Run: headless pygame with SDL's dummy video driver; simulated clock (each Clock.tick advances the game by its frame time, no real sleeping); random seed 0; keys injected as events and as key.get_pressed() state; no mouse input.
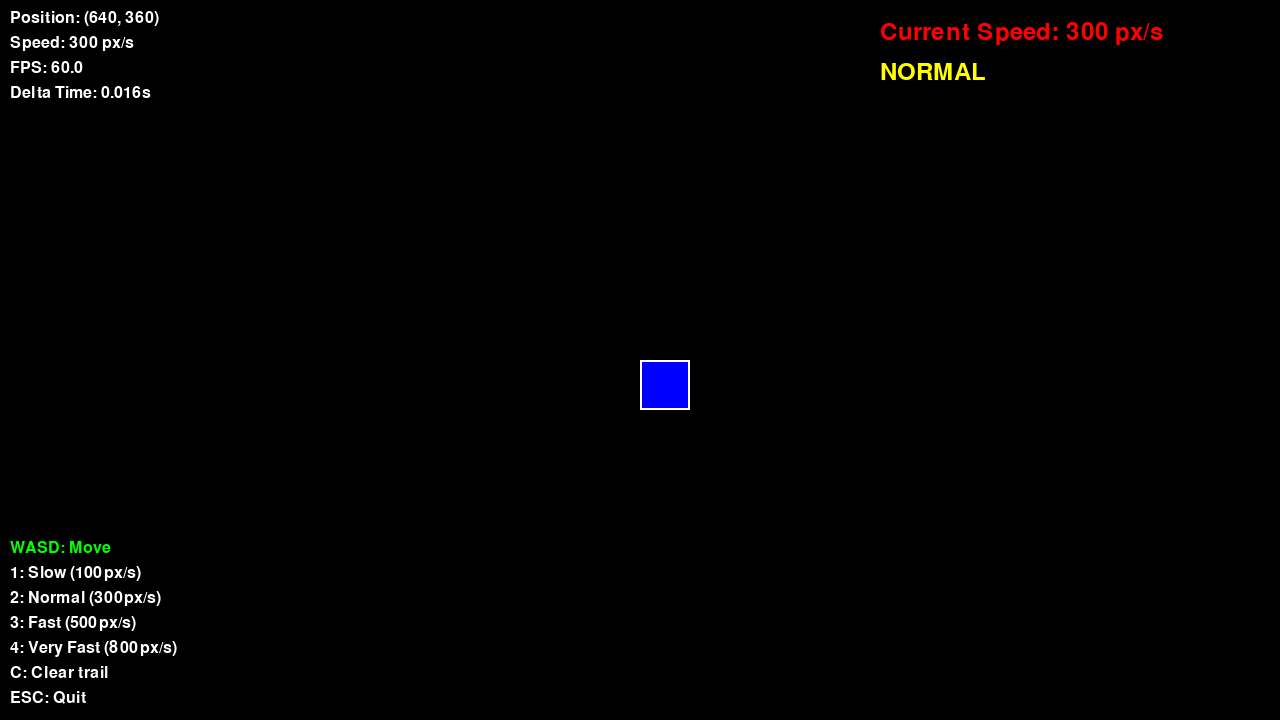
Frame 1 of 4 · flips 1–60 · no input
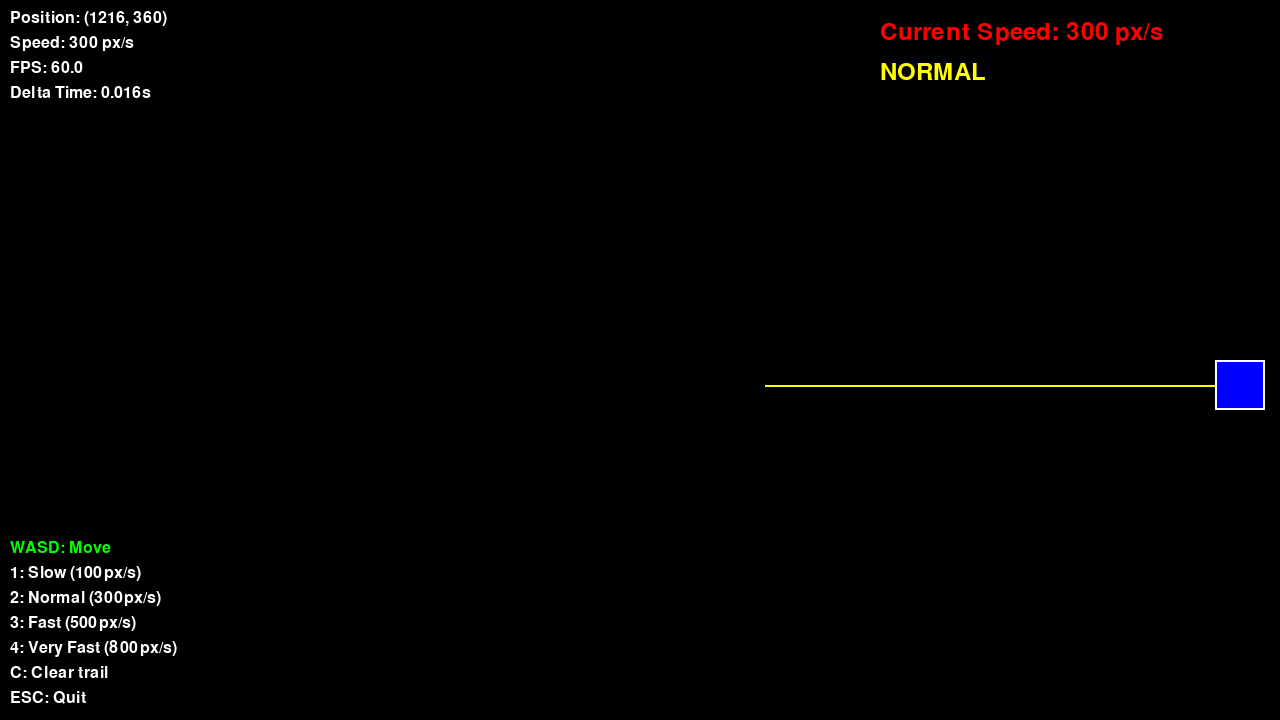
Frame 2 of 4 · flips 61–180 · tapped SPACE, RETURN · held RIGHT (→), D
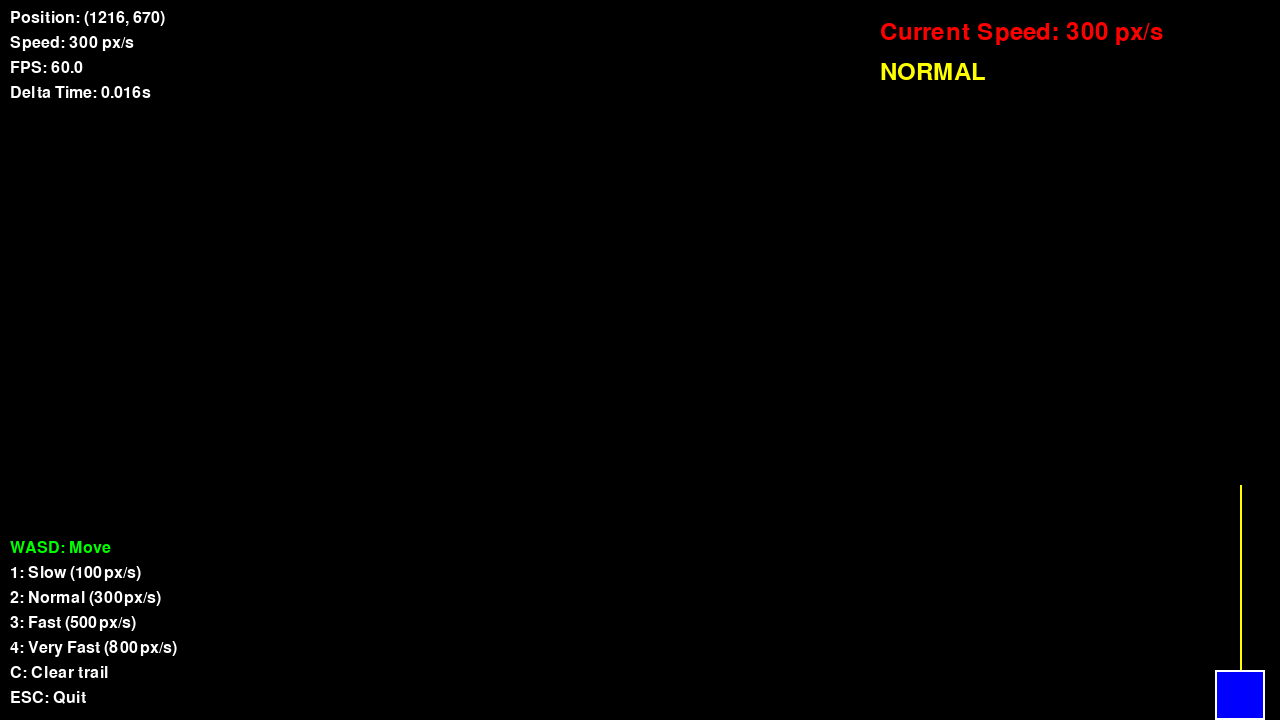
Frame 3 of 4 · flips 181–300 · held DOWN (↓), S
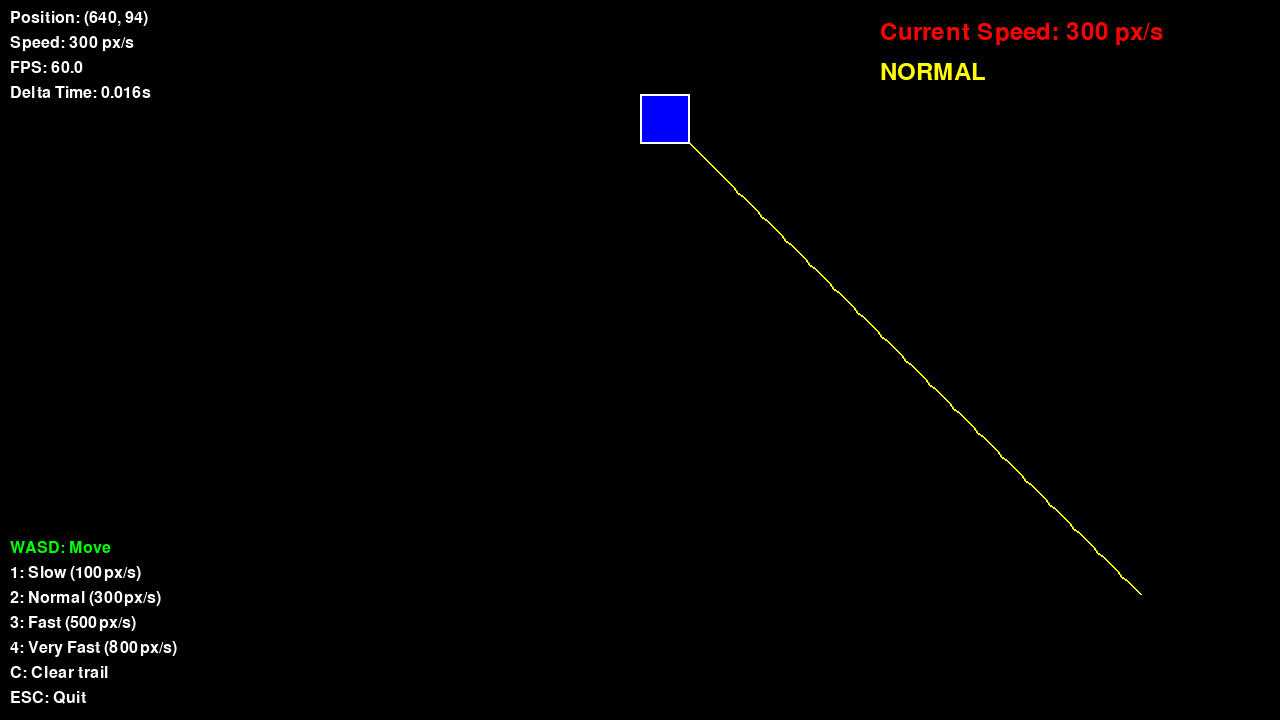
Frame 4 of 4 · flips 301–420 · held LEFT (←), A, UP (↑), W

The pygame program that drew these frames:

#!/usr/bin/env python3
# -*- coding: utf-8 -*-
"""
速度調整テスト
様々な速度でプレイヤーの移動をテスト
"""

import pygame
import sys
from pathlib import Path

# プロジェクトルートをパスに追加
project_root = Path(__file__).parent.parent.parent
sys.path.insert(0, str(project_root))

# 基本設定
SCREEN_WIDTH = 1280
SCREEN_HEIGHT = 720
FPS = 60

# 色定義
COLOR_BLACK = (0, 0, 0)
COLOR_WHITE = (255, 255, 255)
COLOR_BLUE = (0, 0, 255)
COLOR_GREEN = (0, 255, 0)
COLOR_RED = (255, 0, 0)
COLOR_YELLOW = (255, 255, 0)

class SpeedTestPlayer:
    """速度テスト用プレイヤークラス"""
    
    def __init__(self, x, y):
        self.x = x
        self.y = y
        self.speed = 300  # ピクセル/秒
        self.size = 50
        self.trail = []  # 軌跡
        
    def update(self, dt):
        """プレイヤー更新"""
        keys = pygame.key.get_pressed()
        
        # 速度調整
        if keys[pygame.K_1]:
            self.speed = 100  # 遅い
        elif keys[pygame.K_2]:
            self.speed = 300  # 普通
        elif keys[pygame.K_3]:
            self.speed = 500  # 速い
        elif keys[pygame.K_4]:
            self.speed = 800  # 非常に速い
        
        # WASD移動
        moved = False
        if keys[pygame.K_w]:
            self.y -= self.speed * dt
            moved = True
        if keys[pygame.K_s]:
            self.y += self.speed * dt
            moved = True
        if keys[pygame.K_a]:
            self.x -= self.speed * dt
            moved = True
        if keys[pygame.K_d]:
            self.x += self.speed * dt
            moved = True
        
        # 画面境界チェック
        self.x = max(0, min(SCREEN_WIDTH - self.size, self.x))
        self.y = max(0, min(SCREEN_HEIGHT - self.size, self.y))
        
        # 軌跡更新
        if moved:
            self.trail.append((int(self.x + self.size//2), int(self.y + self.size//2)))
            if len(self.trail) > 100:  # 軌跡の長さ制限
                self.trail.pop(0)
    
    def render(self, screen):
        """プレイヤー描画"""
        # 軌跡描画
        if len(self.trail) > 1:
            for i in range(1, len(self.trail)):
                alpha = i / len(self.trail)
                start_pos = self.trail[i-1]
                end_pos = self.trail[i]
                pygame.draw.line(screen, COLOR_YELLOW, start_pos, end_pos, 2)
        
        # プレイヤー本体
        rect = pygame.Rect(int(self.x), int(self.y), self.size, self.size)
        pygame.draw.rect(screen, COLOR_BLUE, rect)
        pygame.draw.rect(screen, COLOR_WHITE, rect, 2)

def main():
    """メイン関数"""
    pygame.init()
    
    screen = pygame.display.set_mode((SCREEN_WIDTH, SCREEN_HEIGHT))
    pygame.display.set_caption("Speed Test - Press 1/2/3/4 for different speeds")
    clock = pygame.time.Clock()
    font = pygame.font.Font(None, 36)
    small_font = pygame.font.Font(None, 24)
    
    # プレイヤー作成
    player = SpeedTestPlayer(SCREEN_WIDTH // 2, SCREEN_HEIGHT // 2)
    
    running = True
    last_time = pygame.time.get_ticks() / 1000.0
    
    print("速度調整テスト開始")
    print("WASD: 移動")
    print("1: 遅い (100px/s)")
    print("2: 普通 (300px/s)")
    print("3: 速い (500px/s)")
    print("4: 非常に速い (800px/s)")
    print("ESC: 終了")
    
    while running:
        # デルタタイム計算
        current_time = pygame.time.get_ticks() / 1000.0
        dt = current_time - last_time
        last_time = current_time
        
        # イベント処理
        for event in pygame.event.get():
            if event.type == pygame.QUIT:
                running = False
            elif event.type == pygame.KEYDOWN:
                if event.key == pygame.K_ESCAPE:
                    running = False
                elif event.key == pygame.K_c:
                    player.trail.clear()  # 軌跡クリア
        
        # 更新
        player.update(dt)
        
        # 描画
        screen.fill(COLOR_BLACK)
        player.render(screen)
        
        # 情報表示
        info_lines = [
            f"Position: ({player.x:.0f}, {player.y:.0f})",
            f"Speed: {player.speed} px/s",
            f"FPS: {clock.get_fps():.1f}",
            f"Delta Time: {dt:.3f}s"
        ]
        
        for i, line in enumerate(info_lines):
            text = small_font.render(line, True, COLOR_WHITE)
            screen.blit(text, (10, 10 + i * 25))
        
        # 操作説明
        instructions = [
            "WASD: Move",
            "1: Slow (100px/s)",
            "2: Normal (300px/s)", 
            "3: Fast (500px/s)",
            "4: Very Fast (800px/s)",
            "C: Clear trail",
            "ESC: Quit"
        ]
        
        for i, instruction in enumerate(instructions):
            color = COLOR_GREEN if i < 1 else COLOR_WHITE
            text = small_font.render(instruction, True, color)
            screen.blit(text, (10, SCREEN_HEIGHT - 180 + i * 25))
        
        # 現在の速度を大きく表示
        speed_text = font.render(f"Current Speed: {player.speed} px/s", True, COLOR_RED)
        screen.blit(speed_text, (SCREEN_WIDTH - 400, 20))
        
        # 速度レベル表示
        speed_levels = {
            100: "SLOW",
            300: "NORMAL", 
            500: "FAST",
            800: "VERY FAST"
        }
        level_text = speed_levels.get(player.speed, "CUSTOM")
        level_surface = font.render(level_text, True, COLOR_YELLOW)
        screen.blit(level_surface, (SCREEN_WIDTH - 400, 60))
        
        pygame.display.flip()
        clock.tick(FPS)
    
    pygame.quit()
    print("速度テスト終了")

if __name__ == "__main__":
    main()
